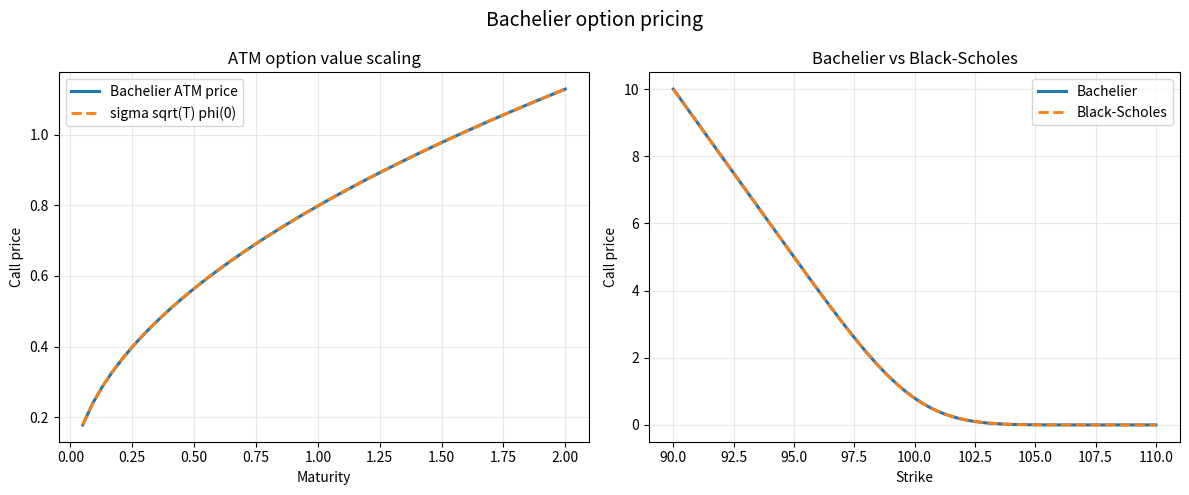

Python code for this plot:
"""
Bachelier option pricing.

This script reproduces the option-pricing side of Louis Bachelier's
1900 Theory of Speculation using modern notation.

The script does four things:

1. Implements the closed-form Bachelier European call formula.
2. Validates the formula with Monte Carlo simulation.
3. Shows the square-root-of-time scaling of at-the-money call prices.
4. Compares Bachelier prices with Black-Scholes prices in a low-volatility regime.
"""

from pathlib import Path

import matplotlib.pyplot as plt
import numpy as np
from scipy.stats import norm


# -----------------------------------------------------------------------------
# Baseline parameters
# -----------------------------------------------------------------------------

P0 = 100.0
K = 100.0
SIGMA = 2.0
MATURITY = 1.0
N_PATHS = 500_000
SEED = 7


# -----------------------------------------------------------------------------
# Pricing functions
# -----------------------------------------------------------------------------


def bachelier_call_price(p0, strike, sigma, maturity):
    """
    Compute the Bachelier European call price.

    Parameters
    ----------
    p0 : float
        Initial price.
    strike : float
        Option strike.
    sigma : float
        Arithmetic volatility.
    maturity : float
        Time to maturity.

    Returns
    -------
    float
        Bachelier call option price.
    """

    if sigma < 0:
        raise ValueError("sigma must be non-negative.")

    if maturity < 0:
        raise ValueError("maturity must be non-negative.")

    if maturity == 0 or sigma == 0:
        return max(p0 - strike, 0.0)

    standard_deviation = sigma * np.sqrt(maturity)
    d = (p0 - strike) / standard_deviation

    price = (p0 - strike) * norm.cdf(d) + standard_deviation * norm.pdf(d)

    return float(price)


def bachelier_call_monte_carlo(
    p0,
    strike,
    sigma,
    maturity,
    n_paths=N_PATHS,
    seed=SEED,
):
    """
    Estimate the Bachelier call price by Monte Carlo simulation.

    Parameters
    ----------
    p0 : float
        Initial price.
    strike : float
        Option strike.
    sigma : float
        Arithmetic volatility.
    maturity : float
        Time to maturity.
    n_paths : int
        Number of Monte Carlo samples.
    seed : int
        Random seed used for reproducibility.

    Returns
    -------
    tuple[float, float]
        Monte Carlo price and estimated standard error.
    """

    if sigma < 0:
        raise ValueError("sigma must be non-negative.")

    if maturity < 0:
        raise ValueError("maturity must be non-negative.")

    if n_paths <= 0:
        raise ValueError("n_paths must be strictly positive.")

    if maturity == 0 or sigma == 0:
        return max(p0 - strike, 0.0), 0.0

    rng = np.random.default_rng(seed)

    terminal_prices = p0 + sigma * np.sqrt(maturity) * rng.standard_normal(n_paths)
    payoffs = np.maximum(terminal_prices - strike, 0.0)

    price = np.mean(payoffs)
    standard_error = np.std(payoffs, ddof=1) / np.sqrt(n_paths)

    return float(price), float(standard_error)


def black_scholes_call_price(spot, strike, volatility, maturity, rate=0.0):
    """
    Compute the Black-Scholes European call price.

    This function is included only as a comparison benchmark.

    Parameters
    ----------
    spot : float
        Initial spot price.
    strike : float
        Option strike.
    volatility : float
        Black-Scholes proportional volatility.
    maturity : float
        Time to maturity.
    rate : float
        Continuously compounded risk-free rate.

    Returns
    -------
    float
        Black-Scholes European call price.
    """

    if spot <= 0:
        raise ValueError("spot must be strictly positive.")

    if strike <= 0:
        raise ValueError("strike must be strictly positive.")

    if volatility < 0:
        raise ValueError("volatility must be non-negative.")

    if maturity < 0:
        raise ValueError("maturity must be non-negative.")

    if maturity == 0 or volatility == 0:
        return max(spot - strike, 0.0)

    standard_deviation = volatility * np.sqrt(maturity)

    d1 = (
        np.log(spot / strike)
        + (rate + 0.5 * volatility**2) * maturity
    ) / standard_deviation
    d2 = d1 - standard_deviation

    price = spot * norm.cdf(d1) - strike * np.exp(-rate * maturity) * norm.cdf(d2)

    return float(price)


# -----------------------------------------------------------------------------
# Numerical experiments
# -----------------------------------------------------------------------------


def compute_atm_scaling(p0=P0, sigma=SIGMA):
    """
    Compute Bachelier at-the-money call prices for different maturities.

    Returns
    -------
    tuple[np.ndarray, np.ndarray, np.ndarray]
        Maturity grid, Bachelier prices, and theoretical ATM expression.
    """

    maturity_grid = np.linspace(0.05, 2.0, 50)

    atm_prices = np.array(
        [
            bachelier_call_price(
                p0=p0,
                strike=p0,
                sigma=sigma,
                maturity=maturity,
            )
            for maturity in maturity_grid
        ]
    )

    theoretical_atm_prices = sigma * np.sqrt(maturity_grid) * norm.pdf(0.0)

    return maturity_grid, atm_prices, theoretical_atm_prices


def compare_with_black_scholes(
    spot=100.0,
    black_scholes_volatility=0.02,
    maturity=1.0,
):
    """
    Compare Bachelier and Black-Scholes call prices.

    For a local comparison, the Bachelier arithmetic volatility is set to:

        sigma_bachelier = spot * black_scholes_volatility

    This makes the absolute volatility of both models comparable near the spot.
    """

    if spot <= 0:
        raise ValueError("spot must be strictly positive.")

    if black_scholes_volatility < 0:
        raise ValueError("black_scholes_volatility must be non-negative.")

    if maturity < 0:
        raise ValueError("maturity must be non-negative.")

    strike_grid = np.linspace(90.0, 110.0, 100)
    bachelier_sigma = spot * black_scholes_volatility

    bachelier_prices = np.array(
        [
            bachelier_call_price(
                p0=spot,
                strike=strike,
                sigma=bachelier_sigma,
                maturity=maturity,
            )
            for strike in strike_grid
        ]
    )

    black_scholes_prices = np.array(
        [
            black_scholes_call_price(
                spot=spot,
                strike=strike,
                volatility=black_scholes_volatility,
                maturity=maturity,
                rate=0.0,
            )
            for strike in strike_grid
        ]
    )

    return strike_grid, bachelier_prices, black_scholes_prices


# -----------------------------------------------------------------------------
# Figure generation
# -----------------------------------------------------------------------------


def save_figure(
    maturity_grid,
    atm_prices,
    theoretical_atm_prices,
    strike_grid,
    bachelier_prices,
    black_scholes_prices,
    output_path="figures/fig2_option_pricing.png",
):
    """
    Save the option-pricing figure used in the repository and paper.
    """

    output_path = Path(output_path)
    output_path.parent.mkdir(parents=True, exist_ok=True)

    fig, axes = plt.subplots(1, 2, figsize=(12, 5))

    # Left panel: at-the-money square-root-of-time scaling.
    axes[0].plot(
        maturity_grid,
        atm_prices,
        linewidth=2.2,
        label="Bachelier ATM price",
    )
    axes[0].plot(
        maturity_grid,
        theoretical_atm_prices,
        linestyle="--",
        linewidth=2.0,
        label="sigma sqrt(T) phi(0)",
    )

    axes[0].set_title("ATM option value scaling")
    axes[0].set_xlabel("Maturity")
    axes[0].set_ylabel("Call price")
    axes[0].legend()
    axes[0].grid(True, alpha=0.3)

    # Right panel: Bachelier versus Black-Scholes comparison.
    axes[1].plot(
        strike_grid,
        bachelier_prices,
        linewidth=2.2,
        label="Bachelier",
    )
    axes[1].plot(
        strike_grid,
        black_scholes_prices,
        linestyle="--",
        linewidth=2.0,
        label="Black-Scholes",
    )

    axes[1].set_title("Bachelier vs Black-Scholes")
    axes[1].set_xlabel("Strike")
    axes[1].set_ylabel("Call price")
    axes[1].legend()
    axes[1].grid(True, alpha=0.3)

    fig.suptitle("Bachelier option pricing", fontsize=14)
    fig.tight_layout()
    fig.savefig(output_path, dpi=300, bbox_inches="tight")
    plt.close(fig)

    return output_path


# -----------------------------------------------------------------------------
# Main script
# -----------------------------------------------------------------------------


def main():
    """
    Run the full option-pricing experiment.
    """

    closed_form_price = bachelier_call_price(
        p0=P0,
        strike=K,
        sigma=SIGMA,
        maturity=MATURITY,
    )

    monte_carlo_price, monte_carlo_standard_error = bachelier_call_monte_carlo(
        p0=P0,
        strike=K,
        sigma=SIGMA,
        maturity=MATURITY,
        n_paths=N_PATHS,
        seed=SEED,
    )

    maturity_grid, atm_prices, theoretical_atm_prices = compute_atm_scaling()
    strike_grid, bachelier_prices, black_scholes_prices = compare_with_black_scholes()

    print("Bachelier option pricing")
    print("------------------------")
    print(f"Initial price: {P0:.4f}")
    print(f"Strike: {K:.4f}")
    print(f"Arithmetic volatility: {SIGMA:.4f}")
    print(f"Maturity: {MATURITY:.4f}")
    print(f"Monte Carlo paths: {N_PATHS:,}")
    print()
    print("Closed-form versus Monte Carlo")
    print(f"Closed-form price: {closed_form_price:.8f}")
    print(f"Monte Carlo price: {monte_carlo_price:.8f}")
    print(f"Monte Carlo standard error: {monte_carlo_standard_error:.8f}")
    print(f"Absolute difference: {abs(closed_form_price - monte_carlo_price):.8f}")

    output_path = save_figure(
        maturity_grid=maturity_grid,
        atm_prices=atm_prices,
        theoretical_atm_prices=theoretical_atm_prices,
        strike_grid=strike_grid,
        bachelier_prices=bachelier_prices,
        black_scholes_prices=black_scholes_prices,
    )

    print()
    print(f"Figure saved to: {output_path}")


if __name__ == "__main__":
    main()
